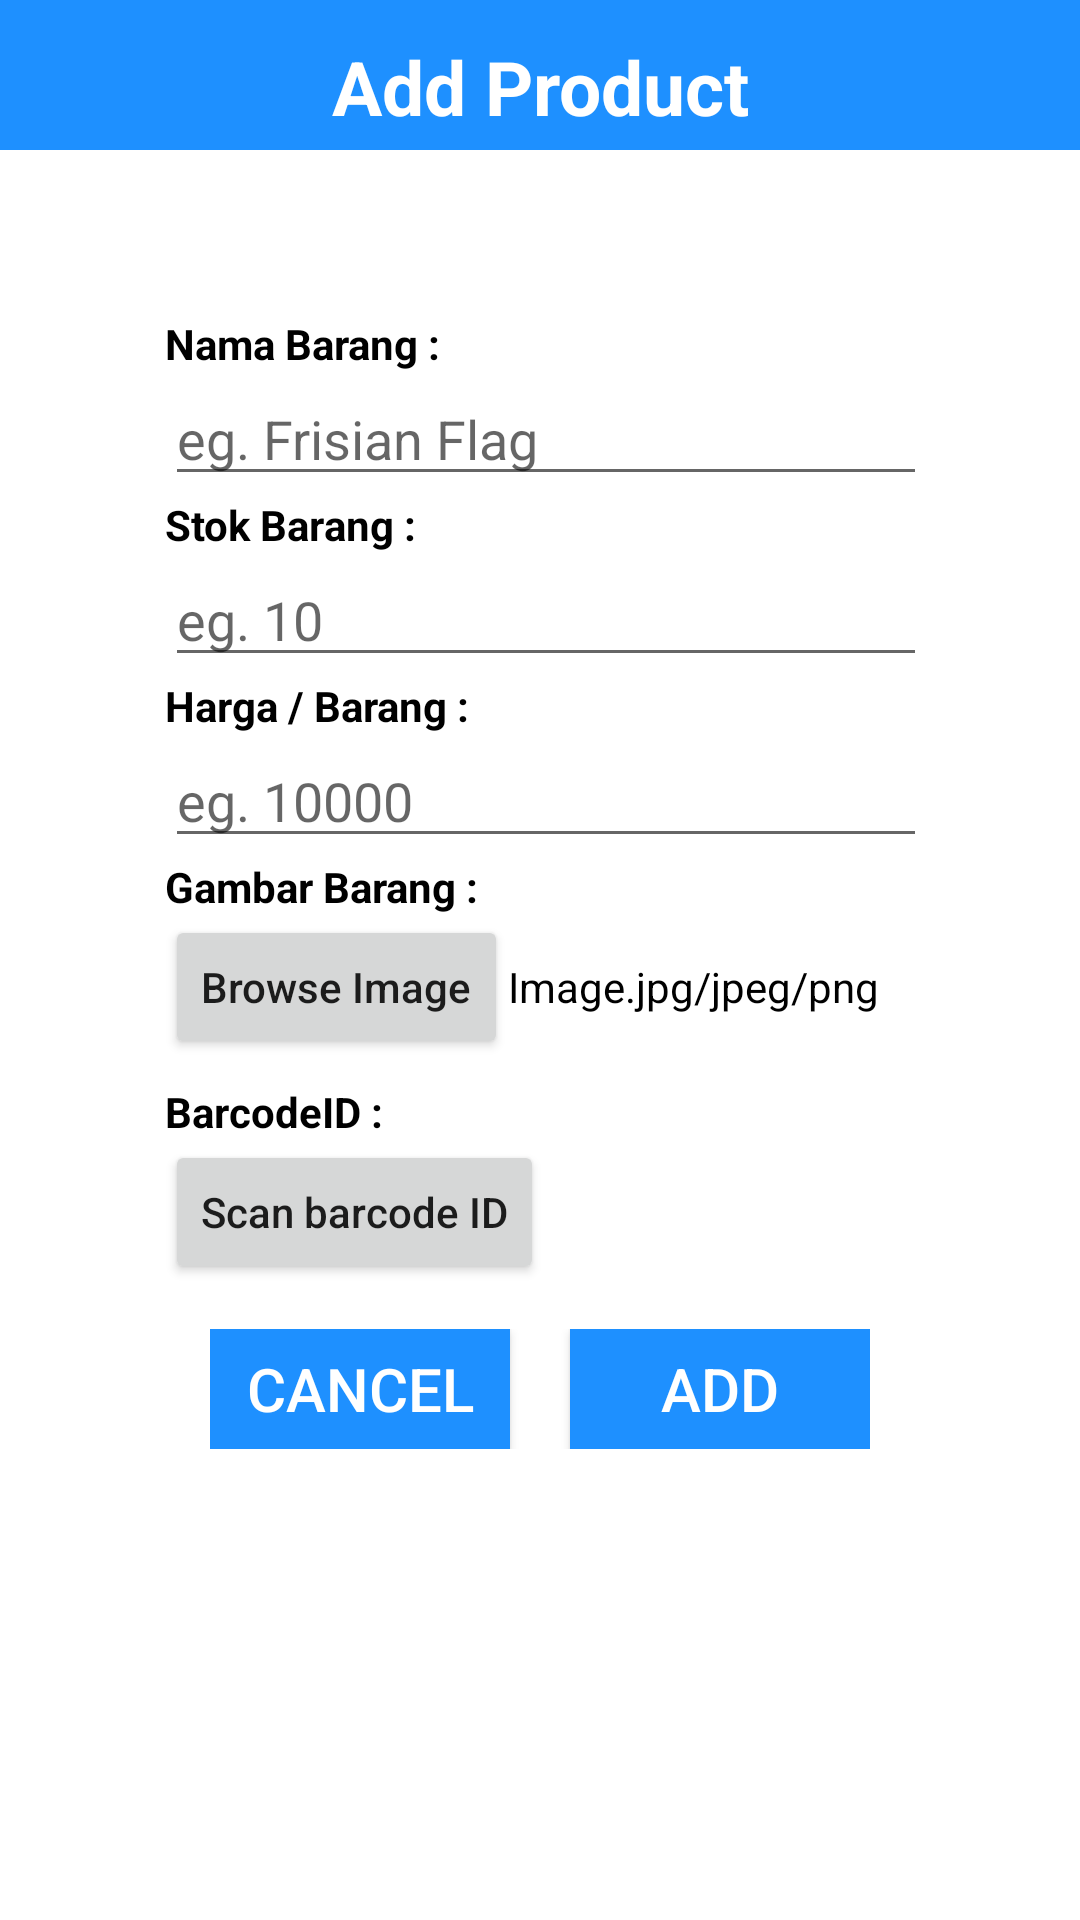

This screen was rendered from an Android layout file. Write that file and the resources it references.
<!-- AndroidManifest.xml: application theme Theme.POSNEW -->
<!-- res/layout/layout_pop_up.xml -->
<?xml version="1.0" encoding="utf-8"?>
<LinearLayout xmlns:android="http://schemas.android.com/apk/res/android"
    xmlns:app="http://schemas.android.com/apk/res-auto"
    android:layout_width="match_parent"
    android:layout_height="match_parent"
    android:orientation="vertical">

    <TextView
        android:layout_width="match_parent"
        android:layout_height="50dp"
        android:background="@color/blue"
        android:gravity="center"
        android:paddingTop="8dp"
        android:text="Add Product"
        android:textColor="@color/white"
        android:textSize="25sp"
        android:textStyle="bold" />

    <LinearLayout
        android:layout_width="wrap_content"
        android:layout_height="wrap_content"
        android:layout_margin="55dp"
        android:orientation="vertical">

        <TextView
            android:layout_width="wrap_content"
            android:layout_height="wrap_content"
            android:text="Nama Barang : "
            android:textColor="@color/black"
            android:textStyle="bold" />

        <EditText
            android:id="@+id/inputName"
            android:layout_width="300dp"
            android:layout_height="wrap_content"
            android:hint="eg. Frisian Flag" />

        <TextView
            android:layout_width="wrap_content"
            android:layout_height="wrap_content"
            android:text="Stok Barang : "
            android:textColor="@color/black"
            android:textStyle="bold" />

        <EditText
            android:id="@+id/inputQty"
            android:layout_width="300dp"
            android:layout_height="wrap_content"
            android:hint="eg. 10"
            android:inputType="number"
            android:textColor="@color/black" />

        <TextView
            android:layout_width="wrap_content"
            android:layout_height="wrap_content"
            android:text="Harga / Barang : "
            android:textColor="@color/black"
            android:textStyle="bold" />

        <EditText
            android:id="@+id/inputPrice"
            android:layout_width="300dp"
            android:layout_height="wrap_content"
            android:hint="eg. 10000"
            android:inputType="number" />

        <TextView
            android:layout_width="wrap_content"
            android:layout_height="wrap_content"
            android:text="Gambar Barang : "
            android:textColor="@color/black"
            android:textStyle="bold" />

        <LinearLayout
            android:layout_width="match_parent"
            android:layout_height="wrap_content"
            android:orientation="horizontal">

            <android.widget.Button
                android:id="@+id/browse_btn"
                android:layout_width="wrap_content"
                android:layout_height="wrap_content"
                android:text="Browse Image"
                android:textAllCaps="false" />

            <TextView
                android:id="@+id/image_file_name"
                android:layout_width="wrap_content"
                android:layout_height="wrap_content"
                android:text="Image.jpg/jpeg/png"
                android:textColor="@color/black" />
        </LinearLayout>

        <TextView
            android:layout_width="wrap_content"
            android:layout_height="wrap_content"
            android:text="BarcodeID : "
            android:textColor="@color/black"
            android:textStyle="bold"
            android:layout_marginTop="8dp"/>

        <LinearLayout
            android:layout_width="match_parent"
            android:layout_height="wrap_content"
            android:orientation="horizontal">

            <android.widget.Button
                android:id="@+id/bt_AddID"
                android:layout_width="wrap_content"
                android:layout_height="wrap_content"
                android:text="Scan barcode ID"
                android:textAllCaps="false" />
        </LinearLayout>

        <LinearLayout
            android:layout_width="wrap_content"
            android:layout_height="wrap_content"
            android:orientation="horizontal"
            android:layout_gravity="center"
            android:layout_marginTop="15dp">

            <android.widget.Button
                android:id="@+id/bt_cancel"
                android:layout_width="100dp"
                android:layout_height="40dp"
                android:background="@color/blue"
                android:text="Cancel"
                android:textColor="@color/white"
                android:textSize="20sp"
                android:layout_marginRight="20dp"/>

            <android.widget.Button
                android:id="@+id/bt_add_to_conf"
                android:layout_width="100dp"
                android:layout_height="40dp"
                android:background="@color/blue"
                android:text="Add"
                android:textColor="@color/white"
                android:textSize="20sp"/>
        </LinearLayout>

    </LinearLayout>


</LinearLayout>
<!-- resources referenced by this layout -->
<resources>
  <color name="black">#FF000000</color>
  <color name="blue">#1E90FF</color>
  <color name="white">#FFFFFFFF</color>
  <style name="Theme.POSNEW" parent="Theme.MaterialComponents.DayNight.NoActionBar">
          
          <item name="colorPrimary">@color/purple_500</item>
          <item name="colorPrimaryVariant">@color/purple_700</item>
          <item name="colorOnPrimary">@color/white</item>
          
          <item name="colorSecondary">@color/teal_200</item>
          <item name="colorSecondaryVariant">@color/teal_700</item>
          <item name="colorOnSecondary">@color/black</item>
          
          <item name="android:statusBarColor" tools:targetApi="l">?attr/colorPrimaryVariant</item>
          
      </style>
  <color name="purple_500">#FF6200EE</color>
  <color name="purple_700">#FF3700B3</color>
  <color name="teal_200">#FF03DAC5</color>
  <color name="teal_700">#FF018786</color>
</resources>
